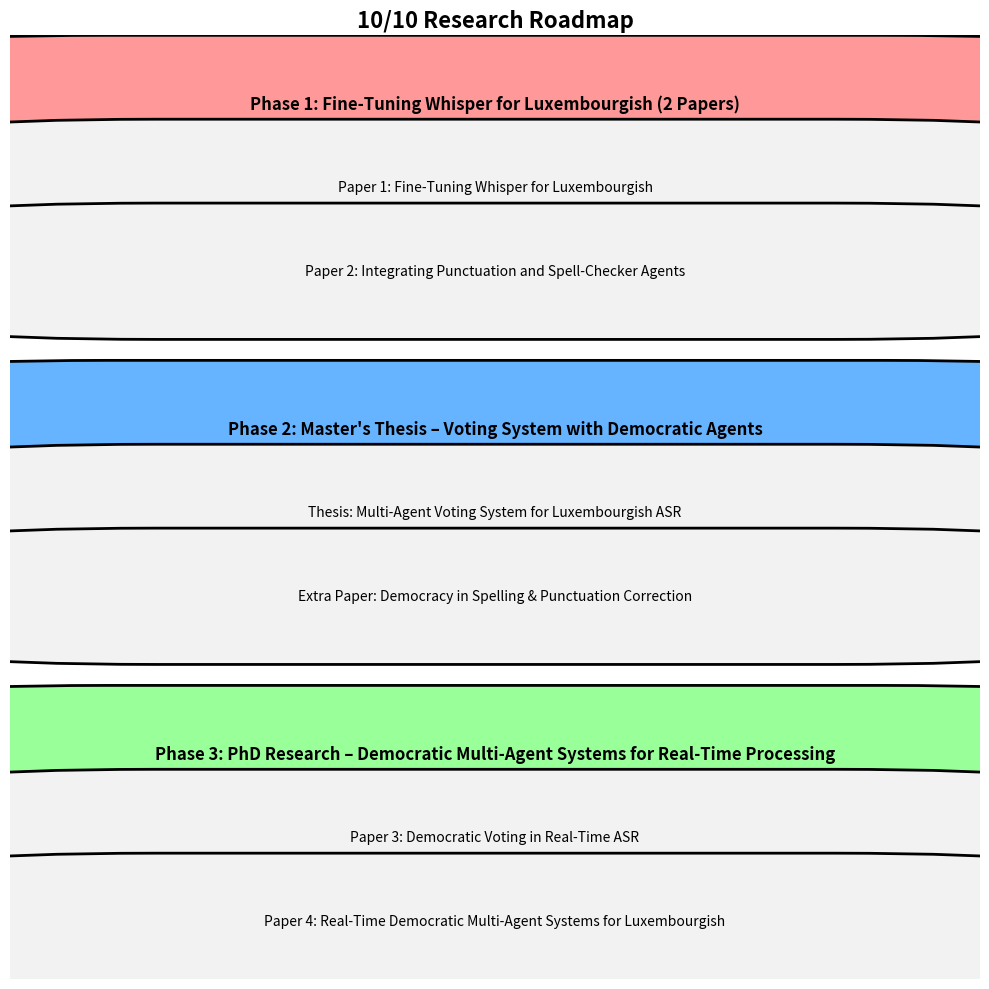

Write the Python code that produced this figure.
import matplotlib.pyplot as plt
import matplotlib.patches as mpatches

# Create a figure and axis
fig, ax = plt.subplots(figsize=(10, 10))

# Define phases and the corresponding paper titles for each phase
phases = [
    "Phase 1: Fine-Tuning Whisper for Luxembourgish (2 Papers)",
    "Phase 2: Master's Thesis – Voting System with Democratic Agents",
    "Phase 3: PhD Research – Democratic Multi-Agent Systems for Real-Time Processing"
]

papers_phase1 = [
    "Paper 1: Fine-Tuning Whisper for Luxembourgish",
    "Paper 2: Integrating Punctuation and Spell-Checker Agents"
]

papers_phase2 = [
    "Thesis: Multi-Agent Voting System for Luxembourgish ASR",
    "Extra Paper: Democracy in Spelling & Punctuation Correction"
]

papers_phase3 = [
    "Paper 3: Democratic Voting in Real-Time ASR",
    "Paper 4: Real-Time Democratic Multi-Agent Systems for Luxembourgish"
]

# Colors for each phase
colors = ['#ff9999', '#66b3ff', '#99ff99']

# Coordinates for drawing
y_start = 8
box_height = 0.7
gap = 1.5
paper_gap = 0.8

# Function to draw a phase and its papers
def draw_phase(ax, phase_title, papers, color, y_pos):
    # Draw the phase box
    ax.add_patch(mpatches.FancyBboxPatch((0.1, y_pos), 0.8, box_height, 
                                         boxstyle="round,pad=0.3", edgecolor='black', facecolor=color, lw=2))
    ax.text(0.5, y_pos + box_height / 2, phase_title, ha="center", va="center", fontsize=12, weight='bold')
    
    # Draw the papers related to the phase
    for i, paper in enumerate(papers):
        paper_y = y_pos - (i + 1) * paper_gap
        ax.add_patch(mpatches.FancyBboxPatch((0.15, paper_y), 0.7, box_height, 
                                             boxstyle="round,pad=0.3", edgecolor='black', facecolor='#f2f2f2', lw=2))
        ax.text(0.5, paper_y + box_height / 2, paper, ha="center", va="center", fontsize=10)

# Draw phases and papers
y_pos = y_start
draw_phase(ax, phases[0], papers_phase1, colors[0], y_pos)

y_pos -= gap + len(papers_phase1) * paper_gap
draw_phase(ax, phases[1], papers_phase2, colors[1], y_pos)

y_pos -= gap + len(papers_phase2) * paper_gap
draw_phase(ax, phases[2], papers_phase3, colors[2], y_pos)

# Set limits and remove axes
ax.set_xlim(0, 1)
ax.set_ylim(0, 9)
ax.axis('off')

# Title
plt.title("10/10 Research Roadmap", fontsize=16, weight='bold')

# Show the plot
plt.tight_layout()
plt.show()
